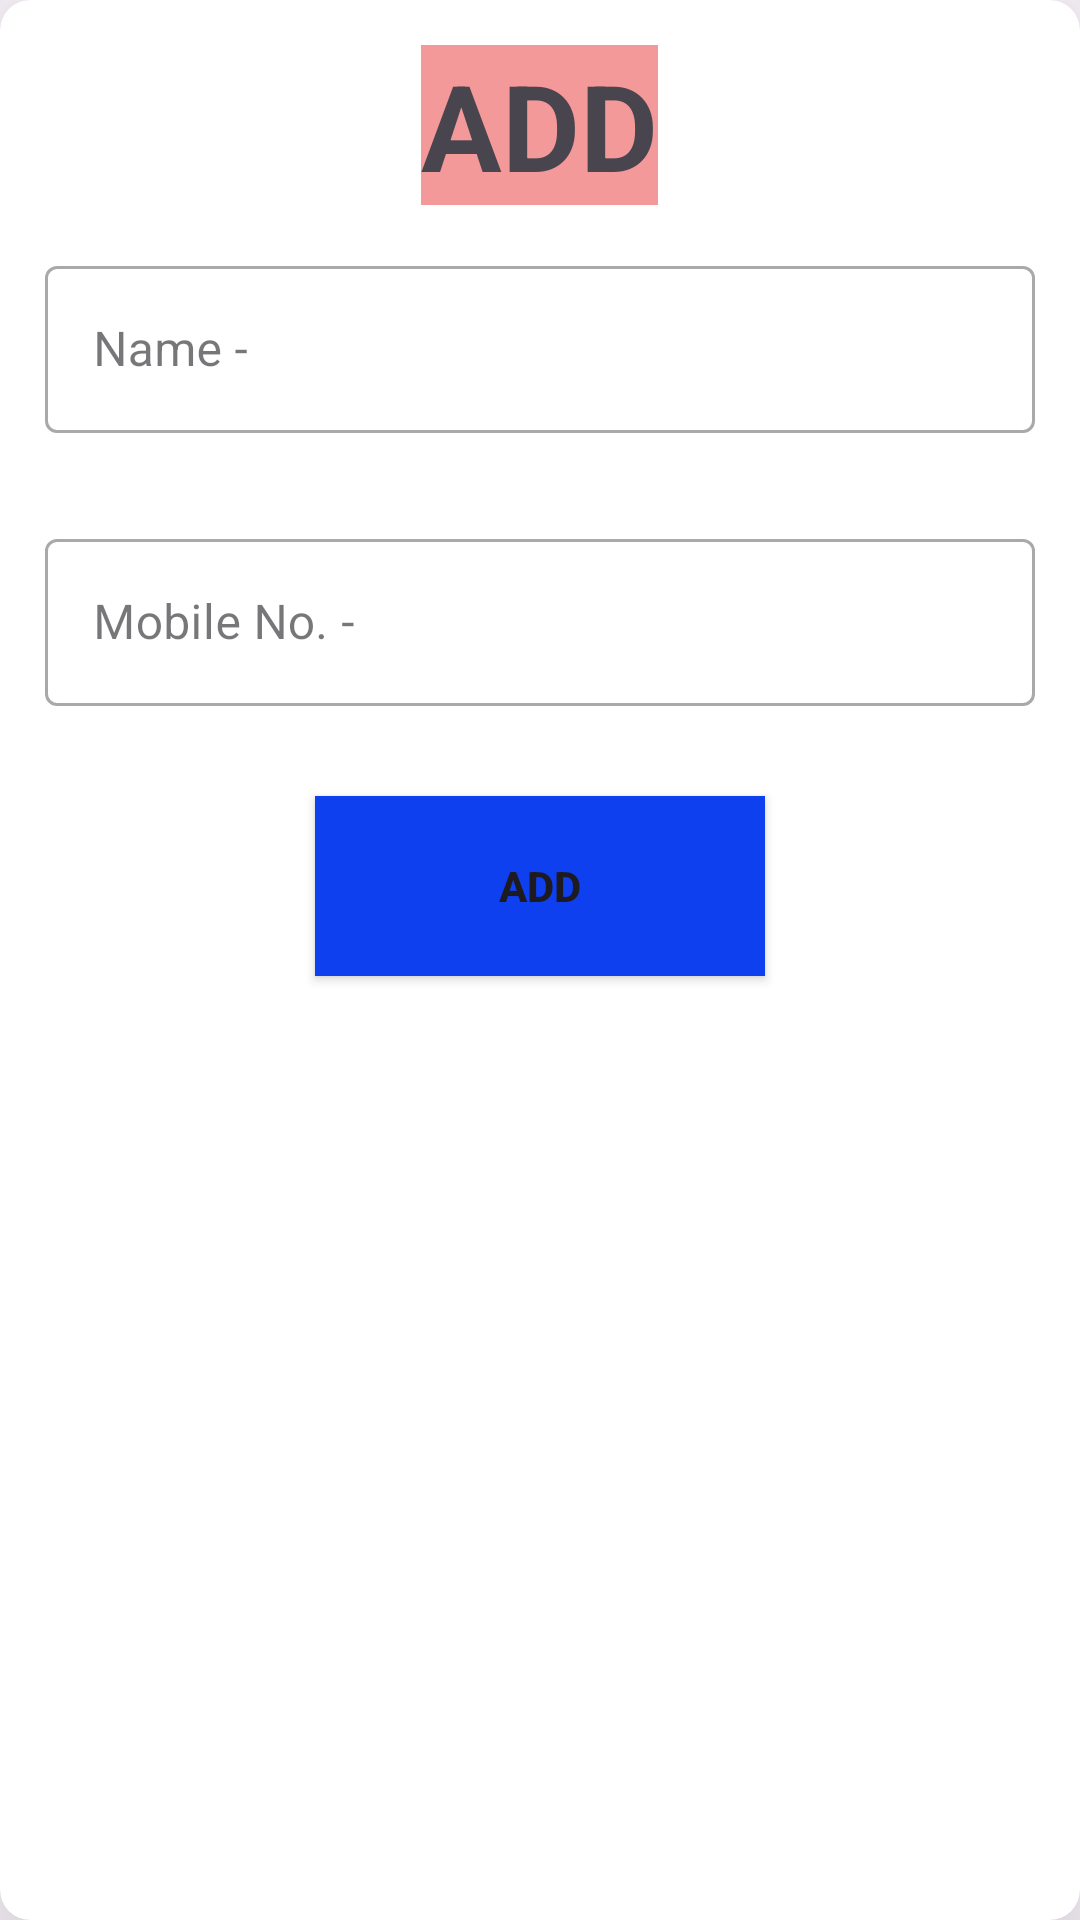

The Android layout XML behind this screen, and the referenced resources:
<!-- AndroidManifest.xml: application theme Theme.FirebaseAuth -->
<!-- res/layout/add_item.xml -->
<?xml version="1.0" encoding="utf-8"?>
<androidx.cardview.widget.CardView
    app:cardElevation="40dp"
    app:cardCornerRadius="10dp"
    xmlns:android="http://schemas.android.com/apk/res/android"
    android:layout_width="350dp"
    android:id="@+id/llrow"
    android:layout_gravity="center"
    android:layout_height="350dp"
    xmlns:app="http://schemas.android.com/apk/res-auto">
    <LinearLayout
        android:layout_width="match_parent"
        android:orientation="vertical"
        android:layout_height="match_parent">
        <TextView
            android:layout_marginTop="15dp"
            android:layout_width="wrap_content"
            android:layout_height="wrap_content"
            android:text="add"
            android:textAllCaps="true"
            android:background="#72E41B1B"
            android:textSize="40sp"
            android:textStyle="bold"
            android:id="@+id/text"
            android:layout_gravity="center_horizontal"/>
        <com.google.android.material.textfield.TextInputLayout
            android:layout_width="match_parent"
            android:layout_margin="15dp"
            style="@style/Widget.MaterialComponents.TextInputLayout.OutlinedBox"
            android:layout_height="wrap_content">
            <com.google.android.material.textfield.TextInputEditText
                android:layout_width="match_parent"
                android:inputType="text"
                android:id="@+id/name"
                android:hint="Name - "
                android:layout_height="match_parent"/>
        </com.google.android.material.textfield.TextInputLayout>

        <com.google.android.material.textfield.TextInputLayout
            android:layout_width="match_parent"
            android:layout_margin="15dp"
            style="@style/Widget.MaterialComponents.TextInputLayout.OutlinedBox"
            android:layout_height="wrap_content">
            <com.google.android.material.textfield.TextInputEditText
                android:layout_width="match_parent"
                android:hint="Mobile No. - "
                android:id="@+id/mobile"
                android:inputType="number"
                android:layout_height="match_parent"/>
        </com.google.android.material.textfield.TextInputLayout>
        <Button
            android:layout_width="150dp"
            android:background="#0F40F0"
            android:layout_height="60dp"
            android:id="@+id/add"
            android:text="add"
            android:layout_marginBottom="15dp"
            android:textAllCaps="true"
            android:textStyle="bold"
            android:layout_marginTop="15dp"
            android:layout_gravity="center_horizontal"/>
    </LinearLayout>
</androidx.cardview.widget.CardView>
<!-- resources referenced by this layout -->
<resources>
  <style name="Theme.FirebaseAuth" parent="Base.Theme.FirebaseAuth" />
  <style name="Base.Theme.FirebaseAuth" parent="Theme.Material3.DayNight.NoActionBar">
          
          <item name="android:fitsSystemWindows">true</item>
          
      </style>
</resources>
